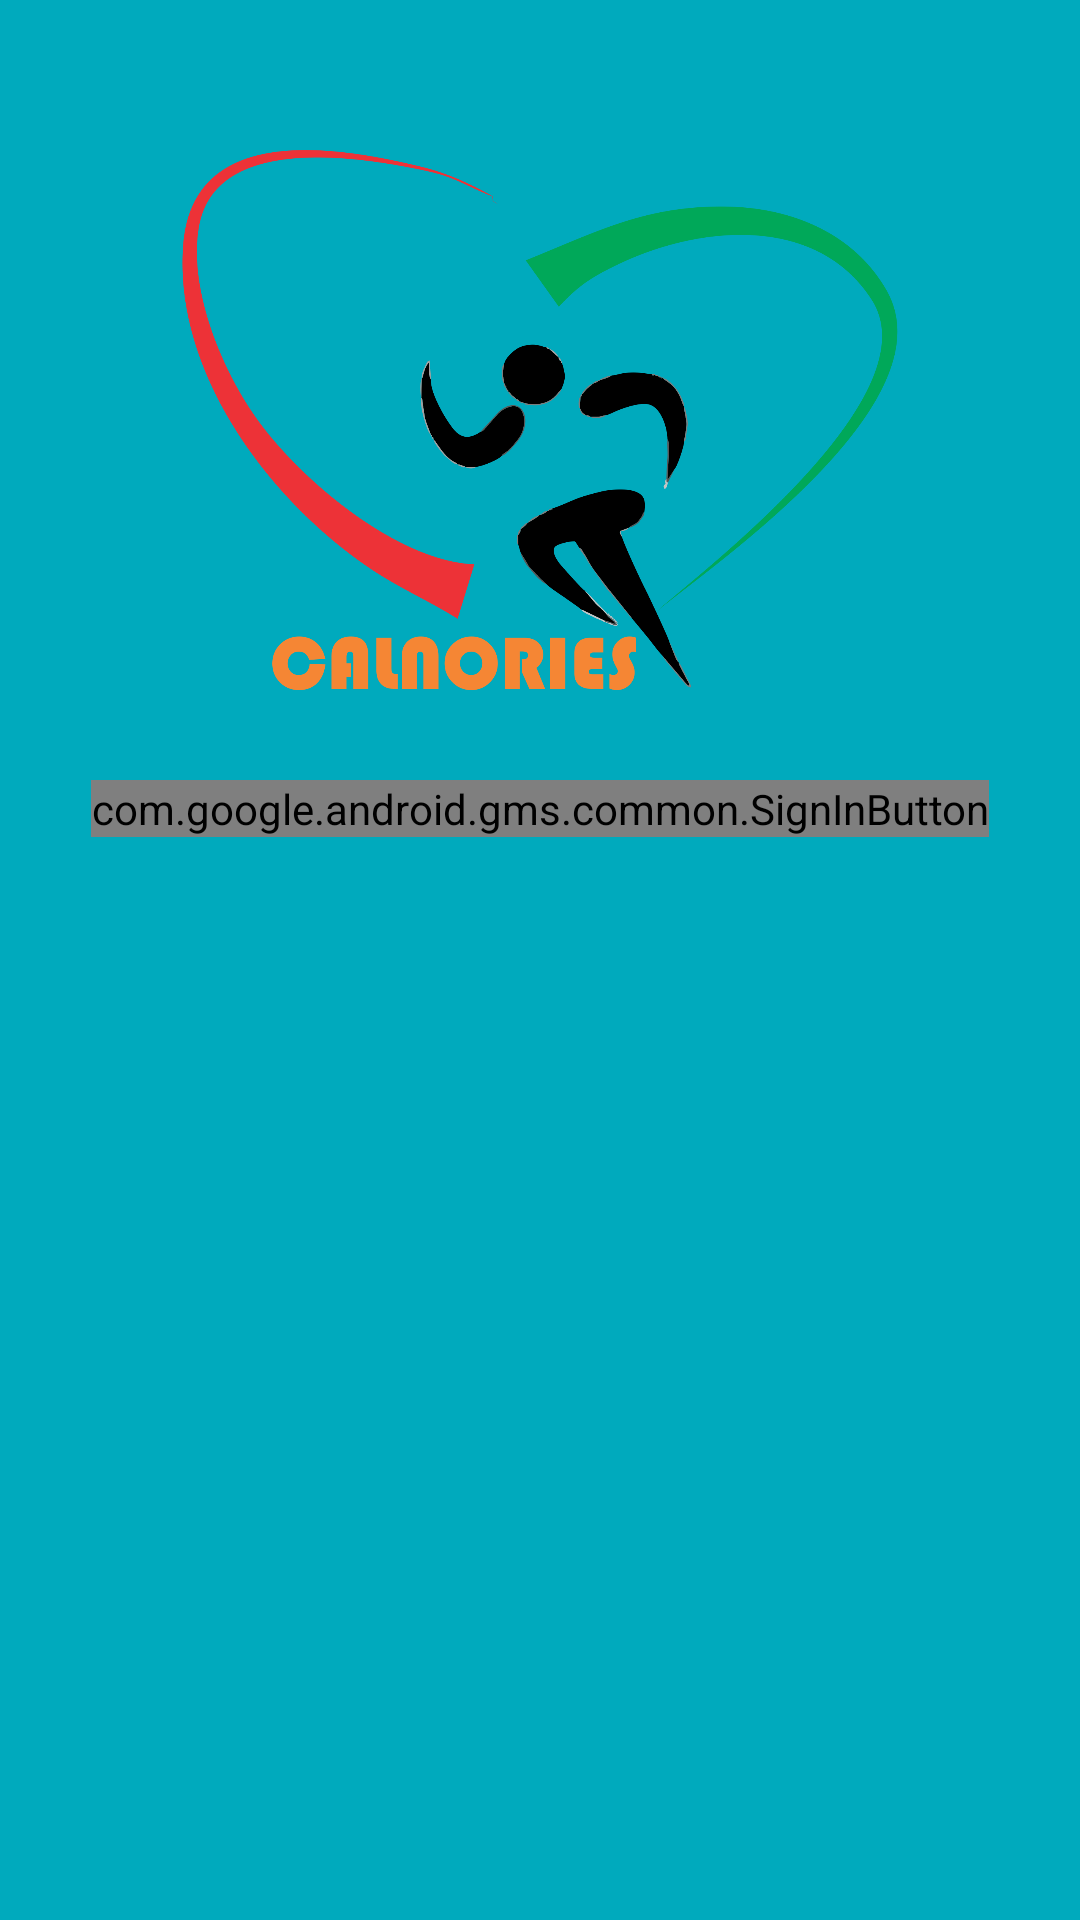

This screen was rendered from an Android layout file. Write that file and the resources it references.
<!-- AndroidManifest.xml: application theme AppTheme -->
<!-- res/layout/activity_login.xml -->
<?xml version="1.0" encoding="utf-8"?>
<RelativeLayout xmlns:android="http://schemas.android.com/apk/res/android"
    xmlns:tools="http://schemas.android.com/tools"
    android:id="@+id/activity_login"
    android:layout_width="match_parent"
    android:layout_height="match_parent"
    android:paddingBottom="@dimen/activity_vertical_margin"
    android:paddingLeft="@dimen/activity_horizontal_margin"
    android:paddingRight="@dimen/activity_horizontal_margin"
    android:paddingTop="@dimen/activity_vertical_margin"
    android:background="@color/colorPrimary"
    tools:context="com.spiderman.calnories.signInGoogle.LoginActivity">

    <ImageView
        android:id="@+id/splash"
        android:layout_width="wrap_content"
        android:layout_height="180dp"
        android:layout_centerHorizontal="true"
        android:src="@drawable/logo"
        android:layout_marginTop="50dp"/>

    <com.google.android.gms.common.SignInButton
        android:id="@+id/sign_in"
        android:layout_below="@+id/splash"
        android:layout_width="wrap_content"
        android:layout_height="wrap_content"
        android:layout_marginTop="30dp"
        android:layout_centerHorizontal="true"
        android:layout_centerVertical="true">

    </com.google.android.gms.common.SignInButton>

</RelativeLayout>
<!-- resources referenced by this layout -->
<resources>
  <color name="colorPrimary">#00aabd</color>
  <!-- drawable logo: png bitmap (drawable, 179942 bytes) -->
  <style name="AppTheme" parent="Theme.AppCompat.Light.NoActionBar">
          
          <item name="colorPrimary">@color/colorPrimary</item>
          <item name="colorPrimaryDark">@color/colorPrimaryDark</item>
          <item name="colorAccent">@color/colorAccent</item>
      </style>
  <color name="colorPrimaryDark">#008975</color>
  <color name="colorAccent">#E040FB</color>
</resources>
